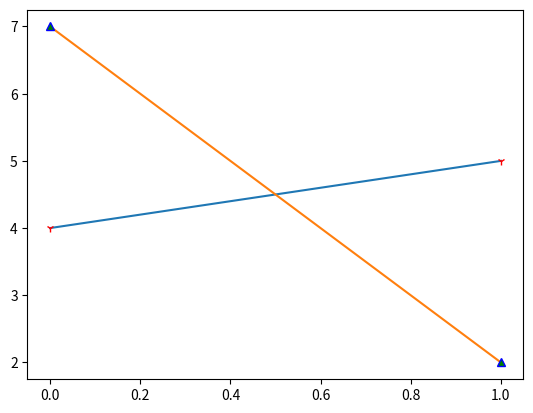

The matplotlib source for this figure:
import matplotlib.pyplot as plt
import numpy as np

x=np.array([4,5])
y=np.array([7,2])

plt.plot(x,marker='1',mec='r',mfc='b') # we can separately specify mec,marker and mfc
plt.plot(y,marker='^',mec='b',mfc='g')#Same s above
plt.show()

# mec -- marker edge colour
#mfc -- marker face color